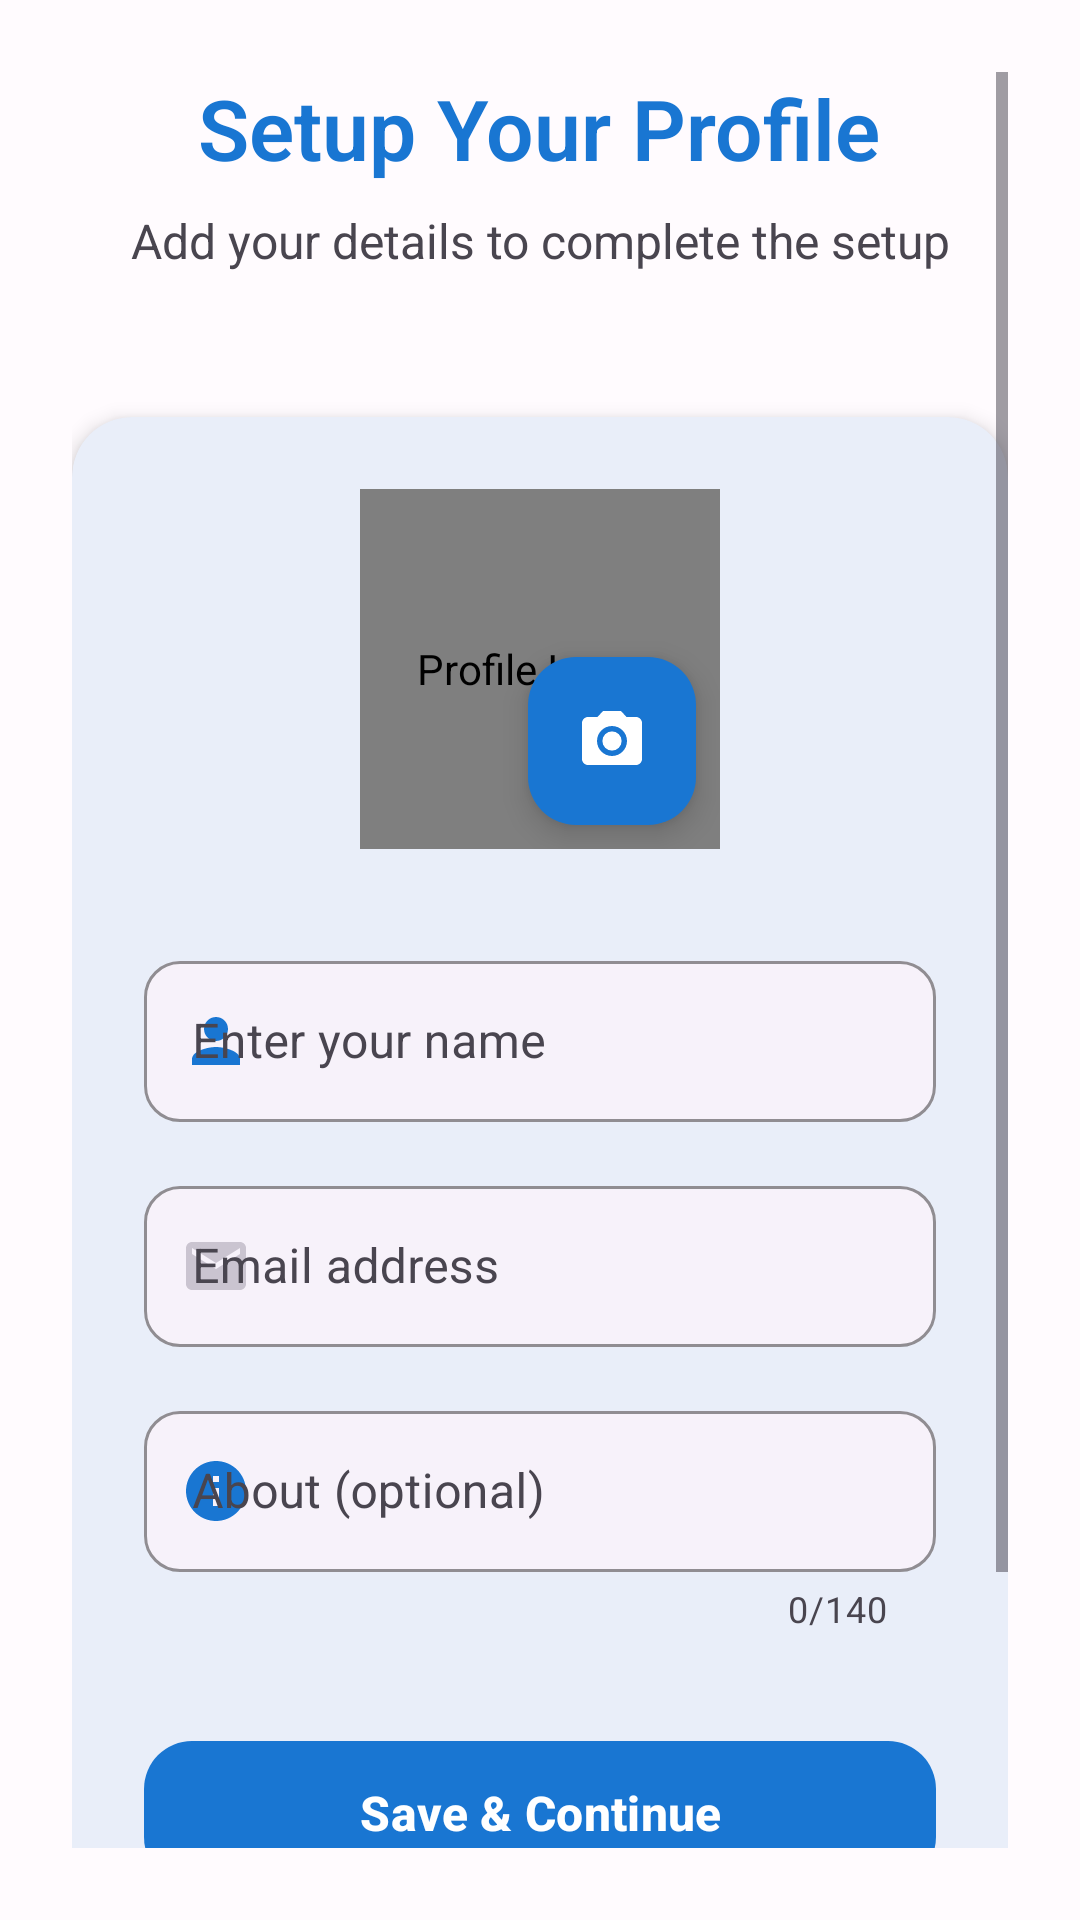

Here is an Android app screen rendered from its layout file. Give the layout XML and the strings, colors and styles it references.
<!-- AndroidManifest.xml: application theme Theme.PingMe -->
<!-- res/layout/activity_setup_profile.xml -->
<?xml version="1.0" encoding="utf-8"?>
<layout xmlns:android="http://schemas.android.com/apk/res/android"
    xmlns:app="http://schemas.android.com/apk/res-auto"
    xmlns:tools="http://schemas.android.com/tools">
    
    <ScrollView
        android:layout_width="match_parent"
        android:layout_height="match_parent"
        android:fillViewport="true"
        android:background="@color/background_color"
        android:padding="24dp">
        
        <LinearLayout
            android:layout_width="match_parent"
            android:layout_height="wrap_content"
            android:gravity="center_horizontal"
            android:orientation="vertical"
            android:minHeight="600dp">

            
            <LinearLayout
                android:layout_width="wrap_content"
                android:layout_height="wrap_content"
                android:orientation="vertical"
                android:gravity="center"
                android:layout_marginBottom="32dp">

                <TextView
                    android:layout_width="wrap_content"
                    android:layout_height="wrap_content"
                    android:text="Setup Your Profile"
                    android:textSize="28sp"
                    android:textStyle="bold"
                    android:textColor="@color/colorPrimary"
                    android:fontFamily="sans-serif-light"
                    android:layout_marginBottom="8dp"/>

                <TextView
                    android:layout_width="wrap_content"
                    android:layout_height="wrap_content"
                    android:text="Add your details to complete the setup"
                    android:textSize="16sp"
                    android:textColor="@color/textColorSecondary"
                    android:gravity="center"
                    android:fontFamily="sans-serif"
                    android:layout_marginBottom="16dp"/>

            </LinearLayout>

            
            <com.google.android.material.card.MaterialCardView
                android:layout_width="match_parent"
                android:layout_height="wrap_content"
                app:cardCornerRadius="20dp"
                app:cardElevation="4dp"
                app:cardBackgroundColor="@color/surface_color"
                android:layout_marginBottom="32dp"
                app:strokeWidth="0dp">

                <LinearLayout
                    android:layout_width="match_parent"
                    android:layout_height="wrap_content"
                    android:orientation="vertical"
                    android:padding="24dp">

                    
                    <RelativeLayout
                        android:layout_width="wrap_content"
                        android:layout_height="wrap_content"
                        android:layout_gravity="center"
                        android:layout_marginBottom="32dp">

                        <de.hdodenhof.circleimageview.CircleImageView
                            android:id="@+id/ivProfile"
                            android:layout_width="120dp"
                            android:layout_height="120dp"
                            android:src="@drawable/defaultprofile"
                            app:civ_border_width="3dp"
                            app:civ_border_color="@color/colorPrimary"
                            android:background="@color/surface_container_low"
                            android:clickable="true"
                            android:focusable="true"
                            android:contentDescription="Profile Image" />

                        
                        <com.google.android.material.floatingactionbutton.FloatingActionButton
                            android:layout_width="wrap_content"
                            android:layout_height="wrap_content"
                            android:layout_alignEnd="@id/ivProfile"
                            android:layout_alignBottom="@id/ivProfile"
                            android:layout_marginEnd="8dp"
                            android:layout_marginBottom="8dp"
                            app:fabSize="mini"
                            app:backgroundTint="@color/colorPrimary"
                            app:tint="@color/colorOnPrimary"
                            app:srcCompat="@drawable/ic_camera"
                            app:elevation="6dp" />
                    </RelativeLayout>

                    
                    <com.google.android.material.textfield.TextInputLayout
                        android:layout_width="match_parent"
                        android:layout_height="wrap_content"
                        android:layout_marginBottom="16dp"
                        style="@style/InputFieldStyle"
                        android:hint="Enter your name"
                        app:startIconDrawable="@drawable/ic_person"
                        app:startIconTint="@color/colorPrimary"
                        app:boxBackgroundColor="@color/surface_container_low">

                        <com.google.android.material.textfield.TextInputEditText
                            android:id="@+id/etName"
                            android:layout_width="match_parent"
                            android:layout_height="wrap_content"
                            android:inputType="textPersonName"
                            android:textSize="16sp"
                            android:textColor="@color/textColorPrimary"
                            android:fontFamily="sans-serif"
                            android:padding="16dp" />
                    </com.google.android.material.textfield.TextInputLayout>

                    
                    <com.google.android.material.textfield.TextInputLayout
                        android:layout_width="match_parent"
                        android:layout_height="wrap_content"
                        android:layout_marginBottom="16dp"
                        style="@style/InputFieldStyle"
                        android:hint="Email address"
                        app:startIconDrawable="@drawable/ic_email"
                        app:startIconTint="@color/outline_variant"
                        app:boxBackgroundColor="@color/surface_container_low"
                        app:boxStrokeColor="@color/outline_variant">

                        <com.google.android.material.textfield.TextInputEditText
                            android:id="@+id/etEmail"
                            android:layout_width="match_parent"
                            android:layout_height="wrap_content"
                            android:inputType="textEmailAddress"
                            android:textSize="16sp"
                            android:textColor="@color/textColorSecondary"
                            android:fontFamily="sans-serif"
                            android:padding="16dp"
                            android:enabled="false" />
                    </com.google.android.material.textfield.TextInputLayout>

                    
                    <com.google.android.material.textfield.TextInputLayout
                        android:layout_width="match_parent"
                        android:layout_height="wrap_content"
                        android:layout_marginBottom="32dp"
                        style="@style/InputFieldStyle"
                        android:hint="About (optional)"
                        app:startIconDrawable="@drawable/ic_info"
                        app:startIconTint="@color/colorPrimary"
                        app:boxBackgroundColor="@color/surface_container_low"
                        app:counterEnabled="true"
                        app:counterMaxLength="140"
                        app:counterTextColor="@color/textColorSecondary">

                        <com.google.android.material.textfield.TextInputEditText
                            android:id="@+id/etAbout"
                            android:layout_width="match_parent"
                            android:layout_height="wrap_content"
                            android:inputType="textMultiLine"
                            android:maxLines="3"
                            android:maxLength="140"
                            android:textSize="16sp"
                            android:textColor="@color/textColorPrimary"
                            android:fontFamily="sans-serif"
                            android:padding="16dp" />
                    </com.google.android.material.textfield.TextInputLayout>

                    
                    <ProgressBar
                        android:id="@+id/progressBar"
                        android:layout_width="wrap_content"
                        android:layout_height="wrap_content"
                        android:layout_gravity="center"
                        android:layout_marginBottom="24dp"
                        android:visibility="gone"
                        android:indeterminateTint="@color/colorPrimary"
                        style="@style/ProgressBarStyle" />

                    
                    <com.google.android.material.button.MaterialButton
                        android:id="@+id/btnSave"
                        android:layout_width="match_parent"
                        android:layout_height="56dp"
                        android:text="Save &amp; Continue"
                        android:textColor="@color/colorOnPrimary"
                        android:textSize="16sp"
                        android:textStyle="bold"
                        android:fontFamily="sans-serif-medium"
                        app:backgroundTint="@color/colorPrimary"
                        android:layout_marginBottom="16dp"
                        app:cornerRadius="16dp"
                        app:icon="@drawable/ic_check"
                        app:iconGravity="textStart"
                        app:iconPadding="12dp"
                        app:iconSize="20dp" />

                </LinearLayout>

            </com.google.android.material.card.MaterialCardView>

            
            <TextView
                android:id="@+id/tvSkip"
                android:layout_width="wrap_content"
                android:layout_height="wrap_content"
                android:text="Skip for now"
                android:textColor="@color/textColorSecondary"
                android:textSize="16sp"
                android:fontFamily="sans-serif-medium"
                android:padding="16dp"
                android:background="?attr/selectableItemBackgroundBorderless"
                android:clickable="true"
                android:focusable="true" />

        </LinearLayout>
    </ScrollView>
</layout>
<!-- resources referenced by this layout -->
<resources>
  <color name="background_color">#FFFBFE</color>
  <color name="colorOnPrimary">#FFFFFF</color>
  <color name="colorPrimary">#1976D2</color>
  <color name="outline_variant">#CAC4D0</color>
  <color name="surface_color">#FFFBFE</color>
  <color name="surface_container_low">@color/md_sys_color_surface_container_low</color>
  <color name="textColorPrimary">#1C1B1F</color>
  <color name="textColorSecondary">#49454F</color>
  <!-- drawable ic_info (drawable) -->
  <?xml version="1.0" encoding="utf-8"?>
  <vector xmlns:android="http://schemas.android.com/apk/res/android"
      android:width="24dp"
      android:height="24dp"
      android:viewportWidth="24"
      android:viewportHeight="24"
      android:tint="@color/colorPrimary">
      <path
          android:fillColor="@android:color/white"
          android:pathData="M12,2C6.48,2 2,6.48 2,12s4.48,10 10,10 10,-4.48 10,-10S17.52,2 12,2zM13,17h-2v-6h2v6zM13,9h-2L11,7h2v2z"/>
  </vector>
  <!-- drawable ic_person (drawable) -->
  <?xml version="1.0" encoding="utf-8"?>
  <vector xmlns:android="http://schemas.android.com/apk/res/android"
      android:width="24dp"
      android:height="24dp"
      android:viewportWidth="24"
      android:viewportHeight="24"
      android:tint="@color/colorPrimary">
    <path
        android:fillColor="@android:color/white"
        android:pathData="M12,12c2.21,0 4,-1.79 4,-4s-1.79,-4 -4,-4 -4,1.79 -4,4 1.79,4 4,4zM12,14c-2.67,0 -8,1.34 -8,4v2h16v-2c0,-2.66 -5.33,-4 -8,-4z"/>
  </vector>
  <style name="ProgressBarStyle" parent="Widget.MaterialComponents.CircularProgressIndicator">
          <item name="indicatorColor">@color/colorPrimary</item>
          <item name="trackColor">@color/outline_variant</item>
          <item name="strokeWidth">4dp</item>
      </style>
  <style name="Theme.PingMe" parent="Base.Theme.PingMe" />
  <color name="md_sys_color_surface_container_low">#F7F2FA</color>
  <color name="colorPrimaryDark">#1565C0</color>
  <color name="colorAccent">#2196F3</color>
  <color name="colorPrimaryContainer">#E3F2FD</color>
  <color name="colorOnPrimaryContainer">#0D47A1</color>
  <color name="colorSecondary">#424242</color>
  <color name="colorOnSecondary">#FFFFFF</color>
  <color name="colorSecondaryContainer">#F5F5F5</color>
  <color name="colorOnSecondaryContainer">#212121</color>
  <color name="colorTertiary">#FF6B35</color>
  <color name="colorOnTertiary">#FFFFFF</color>
  <color name="colorTertiaryContainer">#FFE8E0</color>
  <color name="colorOnTertiaryContainer">#BF360C</color>
  <color name="colorSurface">#FFFBFE</color>
  <color name="colorOnSurface">#1C1B1F</color>
  <color name="colorSurfaceVariant">#E7E0EC</color>
  <color name="colorOnSurfaceVariant">#49454F</color>
  <color name="colorSurfaceDim">#DED8E1</color>
  <color name="colorSurfaceBright">#FFFBFE</color>
  <color name="colorOnBackground">#1C1B1F</color>
  <style name="OverflowMenuStyle" parent="Widget.MaterialComponents.PopupMenu.Overflow">
          <item name="android:popupBackground">@color/surface_color</item>
          <item name="android:textColor">@color/textColorPrimary</item>
      </style>
  <color name="error_red">#BA1A1A</color>
  <color name="colorOnError">#FFFFFF</color>
  <color name="error_container">#FFDAD6</color>
  <color name="colorOnErrorContainer">#410002</color>
  <color name="outline">#79747E</color>
  <color name="md_sys_color_inverse_surface">#313033</color>
  <color name="md_sys_color_inverse_on_surface">#F4EFF4</color>
  <color name="md_sys_color_inverse_primary">#D0BCFF</color>
  <color name="md_sys_color_surface_tint">#6750A4</color>
  <color name="md_sys_color_shadow">#000000</color>
  <color name="md_sys_color_scrim">#000000</color>
</resources>
